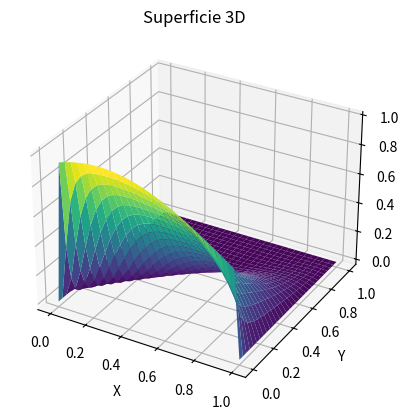

Reproduce this figure in Python.
import numpy as np
import matplotlib.pyplot as plt

# No es un problema de evolución --> se aplica el método de Gauss-Seidel

a = 0
b = 1 #Longitud de la barra
c = 0
d = 1

#Determinamos el número de subdivisiones

M = 30
N = 30

#Determinamos los pasos

h = b/N
k = d/M

#Determinamos la matriz w

w = np.zeros((M+1, N+1))

#Determinamos las funciones:

#f(x) determina el valor de u en t=0

def f(x):
    return np.exp(-(x-0.25)**2)

#g(x) determina el valor de la derivada de u en t=0

def g(x):
    return 0

#Notación de x, t:
#x = h*i
#t = k*i

#Determinamos las condiciones de contorno
#u(i, t)

for j in range(1, M):
    w[j][0] = 0
    w[j][N] = 0

#u(x, j)

for i in range(1, N):
    w[0][i] = f(i * h) 
    w[1][i] = w[0][i] + k * g(i * h)

#Aplicamos Gauss-Seidel

for p in range(100):
    for j in range (1, M):
        for i in range(1,N):
            w[j][i] = (2 * k**2 * (w[j][i+1] + w[j][i-1]) + h * k * (w[j+1][i+1] + w[j-1][i-1] - w[j+1][i-1] - w[j-1][i+1]) + 2 * h**2 * (w[j+1][i] + w[j-1][i]))/(4 * (h**2 + k**2))


x = np.linspace(a, b, N+1)
y = np.linspace(c, d, M+1)
x, y = np.meshgrid(x, y)
z = np.array(w)

fig = plt.figure()
ax = fig.add_subplot(111, projection='3d')

ax.plot_surface(x, y, z, cmap='viridis')

ax.set_xlabel('X')
ax.set_ylabel('Y')
ax.set_zlabel('Z')
ax.set_title('Superficie 3D')

#plt.savefig('img/Ondas.png')

plt.show()